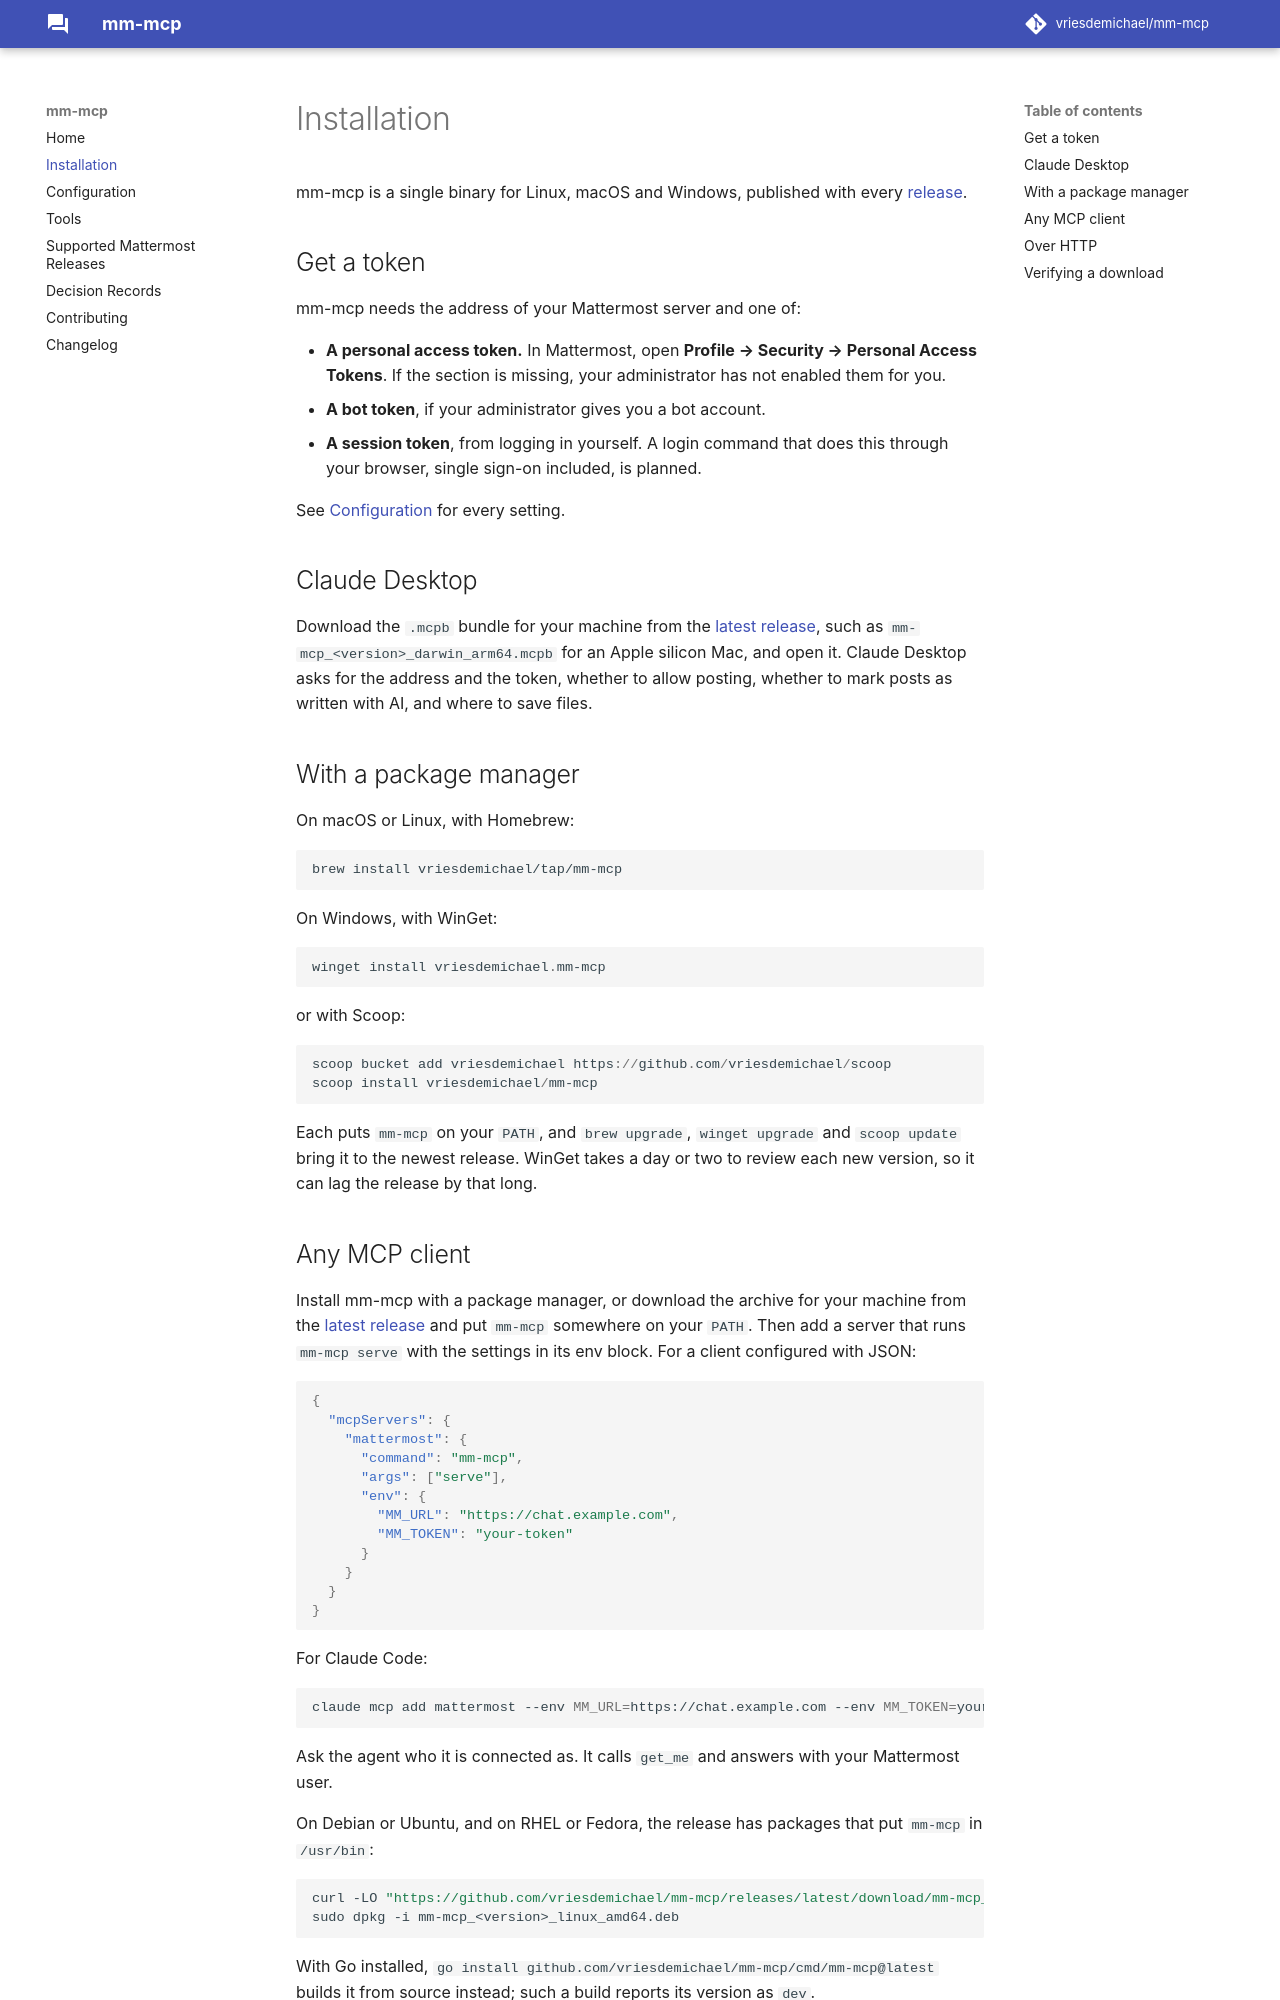

repository: vriesdemichael/mattermost-mcp · page: v0.1/installation/index.html · generator: mkdocs

# Installation

mm-mcp is a single binary for Linux, macOS and Windows, published with every
[release](https://github.com/vriesdemichael/mm-mcp/releases).

## Install

=== "Homebrew"

    On macOS or Linux:

    ```bash
    brew install vriesdemichael/tap/mm-mcp
    ```

=== "WinGet"

    On Windows:

    ```powershell
    winget install vriesdemichael.mm-mcp
    ```

=== "Scoop"

    On Windows:

    ```powershell
    scoop bucket add vriesdemichael https://github.com/vriesdemichael/scoop
    scoop install vriesdemichael/mm-mcp
    ```

=== "Debian, Ubuntu, RHEL, Fedora"

    The release has packages that put `mm-mcp` in `/usr/bin`:

    ```bash
    curl -LO "https://github.com/vriesdemichael/mm-mcp/releases/latest/download/mm-mcp_<version>_linux_amd64.deb"
    sudo dpkg -i mm-mcp_<version>_linux_amd64.deb
    ```

Each puts `mm-mcp` on your `PATH`, and `brew upgrade`, `winget upgrade` and
`scoop update` bring it to the newest release. WinGet takes a day or two to
review each new version, so it can lag the release by that long.

A program reads `PATH` when it starts. On Windows especially, a terminal, an AI
agent's shell or an MCP client that was already running does not find `mm-mcp`
until it is started again.

On macOS, an app started from the Dock may not look where Homebrew puts
programs at all. Where your MCP client says it cannot find `mm-mcp`, give the
command by its full path, which `which mm-mcp` prints on macOS and Linux and
`where.exe mm-mcp` on Windows.

## Get a token

mm-mcp needs the address of your Mattermost server and one of:

- **A personal access token.** In Mattermost, open **Profile → Security →
  Personal Access Tokens**. If the section is missing, your administrator has
  switched them off, under System Console > Integrations > Integration
  Management > Enable Personal Access Tokens, or has not let your account make
  them, under System Console > User Management > Users > your account > Manage
  roles.
- **A bot token**, if your administrator gives you a bot account.
- **Your own login**, for when personal access tokens are switched off.

Keep it in your system's credential store rather than in your MCP client's
configuration, where it would sit in a file as plain text:

=== "A token"

    ```bash
    mm-mcp login --with paste --url https://chat.example.com
    ```

    asks for the token without showing what you type or paste, checks it with
    Mattermost, and keeps it.

=== "Your own login"

    ```bash
    mm-mcp login --url https://chat.example.com
    ```

    logs you in the way your server allows: through your own browser where it
    offers OAuth, a browser window of its own for single sign-on, or your
    password in the terminal, and keeps the session.
    [Logging in](login.md) has every way, and what to ask your administrator.

Then your MCP client's configuration names only `MM_URL`, and `mm-mcp serve`
finds the token for it. Where there is no credential store, as over SSH, in WSL
or in a container, put the token in `MM_TOKEN` in the client's configuration
instead.

Both need the `mm-mcp` command in a terminal, so install mm-mcp with a package
manager ([above](#install)), also when Claude Desktop runs the copy in its
bundle. See [Configuration](configuration.md) for every setting.

## Claude Code

The mm-mcp plugin sets up the server. With mm-mcp installed with a package
manager ([above](#install)), in Claude Code:

```text
/plugin marketplace add vriesdemichael/mm-mcp
/plugin install mm-mcp@mm-mcp
```

It asks for your Mattermost's address, and a token: leave it empty once
`mm-mcp login` keeps one ([above](#get-a-token)). Use the plugin or
`claude mcp add` ([below](#any-mcp-client)), not both: each adds a server named
`mattermost`.

## Claude Desktop

Download the `.mcpb` bundle for your machine from the
[latest release](https://github.com/vriesdemichael/mm-mcp/releases/latest),
such as `mm-mcp_<version>_darwin_arm64.mcpb` for an Apple silicon Mac or
`mm-mcp_<version>_windows_amd64.mcpb` for Windows, and open it. Claude Desktop
asks for the address and a token, which you leave empty once `mm-mcp login`
keeps one ([above](#get-a-token)); whether to allow posting; whether mm-mcp asks
before posting; whether to mark posts as written with AI; and where to save
files. mm-mcp's question before a post has been tried in the Claude desktop
app only in its Code tab, where Claude Code declines it without showing it.
Where your app does not show it either, turn asking off, and the app's own
approval of each tool call is the check instead
([Configuration](configuration.md)); the `diagnose` tool, with
`ask_test_question`, tells you which ([Tools](tools.md#diagnose)).

## Any MCP client

Install mm-mcp with a package manager, or download the archive for your machine
from the [latest release](https://github.com/vriesdemichael/mm-mcp/releases/latest)
and put `mm-mcp` somewhere on your `PATH`. Then add a server that runs
`mm-mcp serve` with the settings in its env block, once `mm-mcp login` keeps
your token ([above](#get-a-token)):

=== "JSON configuration"

    ```json
    {
      "mcpServers": {
        "mattermost": {
          "command": "mm-mcp",
          "args": ["serve"],
          "env": {
            "MM_URL": "https://chat.example.com"
          }
        }
      }
    }
    ```

=== "Claude Code"

    ```bash
    claude mcp add mattermost --scope user --env MM_URL=https://chat.example.com -- mm-mcp serve
    ```

Restart the client, or reconnect the server, so it starts mm-mcp. Then ask the
agent who it is connected as: it calls `get_me` and answers with your
Mattermost user. When it does not, `mm-mcp doctor --url https://chat.example.com`
says what to fix.

For two Mattermost servers, such as work and an open-source community, add a
second server under another name, with its own `MM_URL`. `mm-mcp login` keeps
a login for each address, and `mm-mcp logout --url` names the one to end.

With Go installed, `go install github.com/vriesdemichael/mm-mcp/cmd/mm-mcp@latest`
builds it from source instead; such a build reports its version as `dev`.
